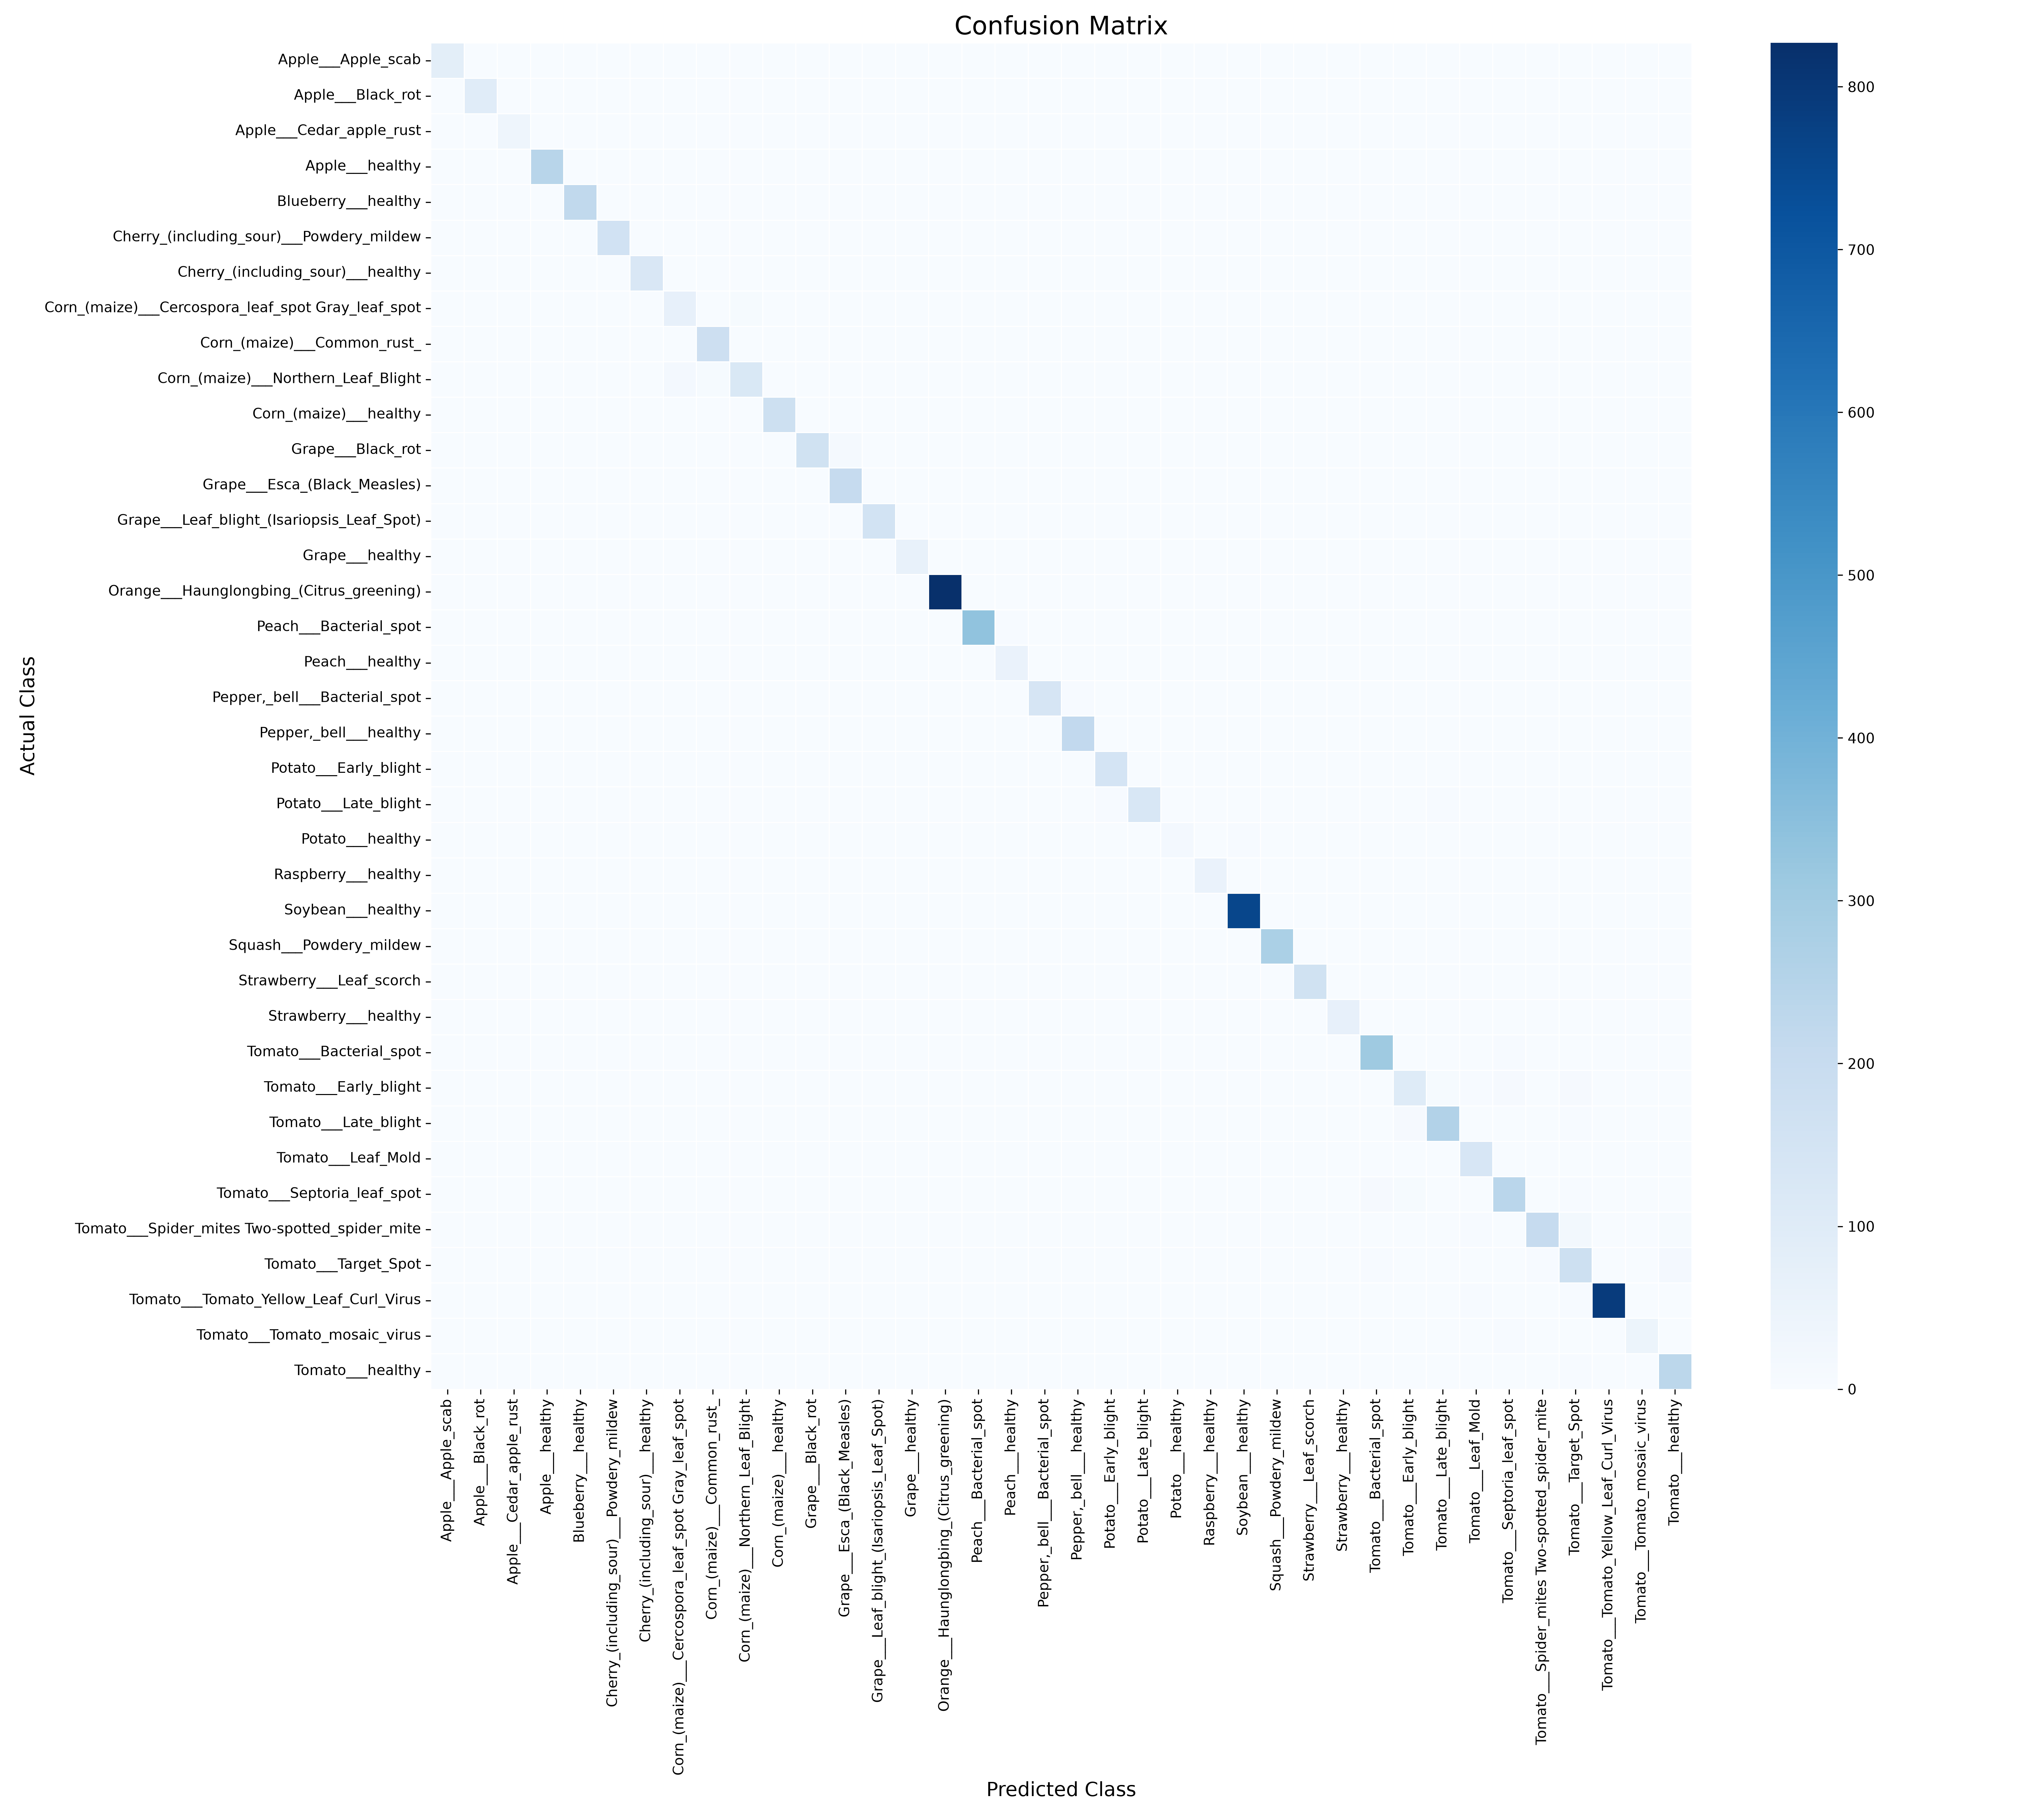

The table this chart was drawn from, first rows:
, Apple___Apple_scab, Apple___Black_rot, Apple___Cedar_apple_rust, Apple___healthy, Blueberry___healthy, Cherry_(including_sour)___Powdery_mildew, Cherry_(including_sour)___healthy, Corn_(maize)___Cercospora_leaf_spot Gray…, Corn_(maize)___Common_rust_, Corn_(maize)___Northern_Leaf_Blight, Corn_(maize)___healthy, Grape___Black_rot, Grape___Esca_(Black_Measles), Grape___Leaf_blight_(Isariopsis_Leaf_Spo…, Grape___healthy, Orange___Haunglongbing_(Citrus_greening), Peach___Bacterial_spot, Peach___healthy, Pepper,_bell___Bacterial_spot, Pepper,_bell___healthy, Potato___Early_blight, Potato___Late_blight, Potato___healthy
Apple___Apple_scab, 86, 0, 0, 2, 0, 0, 0, 0, 0, 0, 0, 0, 0, 0, 0, 0, 3, 1, 0, 0, 0, 0, 0
Apple___Black_rot, 0, 94, 0, 0, 0, 0, 0, 0, 0, 0, 0, 0, 0, 0, 0, 0, 0, 0, 0, 0, 0, 0, 0
Apple___Cedar_apple_rust, 1, 0, 41, 0, 0, 0, 0, 0, 0, 0, 0, 0, 0, 0, 0, 0, 0, 0, 0, 0, 0, 0, 0
Apple___healthy, 1, 0, 0, 244, 0, 0, 0, 0, 0, 0, 0, 0, 0, 0, 0, 0, 0, 1, 0, 0, 0, 0, 0
Blueberry___healthy, 0, 0, 0, 2, 222, 0, 0, 0, 0, 0, 0, 0, 0, 0, 0, 0, 0, 0, 0, 0, 0, 0, 0
Cherry_(including_sour)___Powdery_mildew, 0, 0, 0, 0, 0, 159, 0, 0, 0, 0, 0, 0, 0, 0, 0, 0, 0, 0, 0, 0, 0, 0, 0
Cherry_(including_sour)___healthy, 0, 0, 0, 0, 0, 0, 128, 0, 0, 0, 0, 0, 0, 0, 0, 0, 0, 0, 0, 0, 0, 0, 0
Corn_(maize)___Cercospora_leaf_spot Gray…, 0, 0, 0, 0, 0, 0, 0, 69, 1, 8, 0, 0, 0, 0, 0, 0, 0, 0, 0, 0, 0, 0, 0
Corn_(maize)___Common_rust_, 0, 0, 0, 0, 0, 0, 0, 0, 180, 0, 0, 0, 0, 0, 0, 0, 0, 0, 0, 0, 0, 0, 0
Corn_(maize)___Northern_Leaf_Blight, 0, 0, 0, 0, 0, 0, 0, 19, 7, 123, 0, 0, 0, 0, 0, 0, 0, 0, 0, 0, 0, 0, 0
Corn_(maize)___healthy, 0, 0, 0, 0, 0, 0, 0, 0, 0, 0, 175, 0, 0, 0, 0, 0, 0, 0, 0, 0, 0, 0, 0
Grape___Black_rot, 0, 0, 0, 0, 0, 0, 0, 0, 0, 0, 0, 162, 15, 0, 0, 0, 0, 0, 0, 0, 0, 0, 0
Grape___Esca_(Black_Measles), 0, 0, 0, 0, 0, 0, 0, 0, 0, 0, 0, 1, 207, 0, 0, 0, 0, 0, 0, 0, 0, 0, 0
Grape___Leaf_blight_(Isariopsis_Leaf_Spo…, 0, 0, 0, 0, 0, 0, 0, 0, 0, 0, 0, 2, 0, 158, 1, 0, 0, 0, 0, 0, 1, 0, 0
Grape___healthy, 0, 0, 0, 0, 0, 0, 0, 0, 0, 0, 0, 0, 0, 0, 64, 0, 0, 0, 0, 0, 0, 0, 0
Orange___Haunglongbing_(Citrus_greening), 0, 0, 0, 0, 0, 0, 0, 0, 0, 0, 0, 0, 0, 0, 0, 827, 0, 0, 0, 0, 0, 0, 0
Peach___Bacterial_spot, 0, 0, 1, 0, 0, 0, 0, 0, 0, 0, 0, 0, 0, 0, 0, 0, 339, 4, 0, 0, 1, 0, 0
Peach___healthy, 0, 0, 0, 0, 0, 0, 0, 0, 0, 0, 0, 0, 0, 0, 0, 0, 0, 55, 0, 0, 0, 0, 0
Pepper,_bell___Bacterial_spot, 0, 0, 1, 0, 0, 0, 0, 0, 0, 0, 0, 0, 0, 0, 0, 3, 0, 0, 142, 5, 0, 0, 0
Pepper,_bell___healthy, 0, 0, 0, 0, 0, 0, 0, 0, 0, 0, 0, 0, 0, 0, 0, 2, 0, 0, 2, 219, 0, 0, 0
Potato___Early_blight, 0, 0, 0, 0, 0, 0, 0, 0, 0, 0, 0, 0, 0, 0, 0, 0, 0, 0, 0, 0, 148, 0, 0
Potato___Late_blight, 1, 0, 0, 0, 0, 0, 0, 0, 0, 0, 0, 0, 0, 0, 0, 0, 1, 0, 0, 0, 4, 132, 1
Potato___healthy, 0, 0, 0, 0, 0, 0, 0, 0, 0, 0, 0, 0, 0, 0, 0, 0, 0, 0, 0, 1, 0, 0, 18
Raspberry___healthy, 0, 0, 0, 0, 0, 0, 1, 0, 0, 0, 0, 0, 0, 0, 0, 0, 0, 0, 0, 0, 0, 0, 0
Soybean___healthy, 0, 0, 0, 3, 0, 0, 0, 0, 0, 0, 0, 0, 0, 0, 0, 0, 0, 0, 0, 1, 0, 0, 0
Squash___Powdery_mildew, 0, 0, 0, 0, 0, 0, 0, 0, 0, 0, 0, 0, 0, 0, 0, 0, 0, 0, 0, 0, 0, 0, 0
Strawberry___Leaf_scorch, 0, 0, 0, 0, 0, 0, 0, 0, 0, 0, 0, 0, 0, 1, 0, 0, 0, 0, 0, 0, 1, 0, 0
Strawberry___healthy, 0, 0, 0, 0, 0, 0, 0, 0, 0, 0, 0, 0, 0, 0, 0, 0, 0, 0, 0, 0, 0, 0, 0
Tomato___Bacterial_spot, 0, 0, 0, 0, 0, 0, 0, 0, 0, 0, 0, 0, 0, 0, 0, 0, 0, 0, 0, 1, 0, 0, 0
Tomato___Early_blight, 0, 0, 0, 1, 0, 0, 0, 0, 0, 0, 0, 0, 0, 0, 0, 0, 0, 0, 1, 0, 1, 0, 0
Tomato___Late_blight, 0, 0, 0, 1, 0, 0, 0, 0, 0, 0, 0, 0, 0, 0, 0, 0, 0, 1, 0, 1, 0, 3, 0
Tomato___Leaf_Mold, 0, 0, 0, 0, 0, 0, 0, 0, 0, 0, 0, 0, 0, 0, 0, 0, 0, 0, 0, 0, 0, 0, 0
Tomato___Septoria_leaf_spot, 0, 0, 0, 0, 0, 0, 0, 0, 0, 0, 0, 0, 0, 0, 0, 0, 0, 0, 1, 0, 0, 0, 0
Tomato___Spider_mites Two-spotted_spider…, 0, 0, 0, 0, 0, 0, 0, 0, 0, 0, 0, 0, 0, 0, 0, 0, 0, 0, 1, 0, 0, 0, 0
Tomato___Target_Spot, 0, 0, 0, 0, 0, 0, 0, 0, 0, 0, 0, 0, 0, 0, 0, 0, 0, 0, 1, 0, 0, 0, 0
Tomato___Tomato_Yellow_Leaf_Curl_Virus, 0, 0, 0, 0, 0, 0, 0, 0, 0, 0, 0, 0, 0, 0, 0, 0, 0, 0, 2, 0, 0, 0, 0
Tomato___Tomato_mosaic_virus, 0, 0, 0, 0, 0, 0, 0, 0, 0, 0, 0, 0, 0, 0, 0, 0, 0, 0, 0, 0, 0, 0, 0
Tomato___healthy, 0, 0, 0, 0, 0, 0, 0, 0, 0, 0, 0, 0, 0, 0, 0, 0, 0, 0, 0, 0, 0, 0, 0
